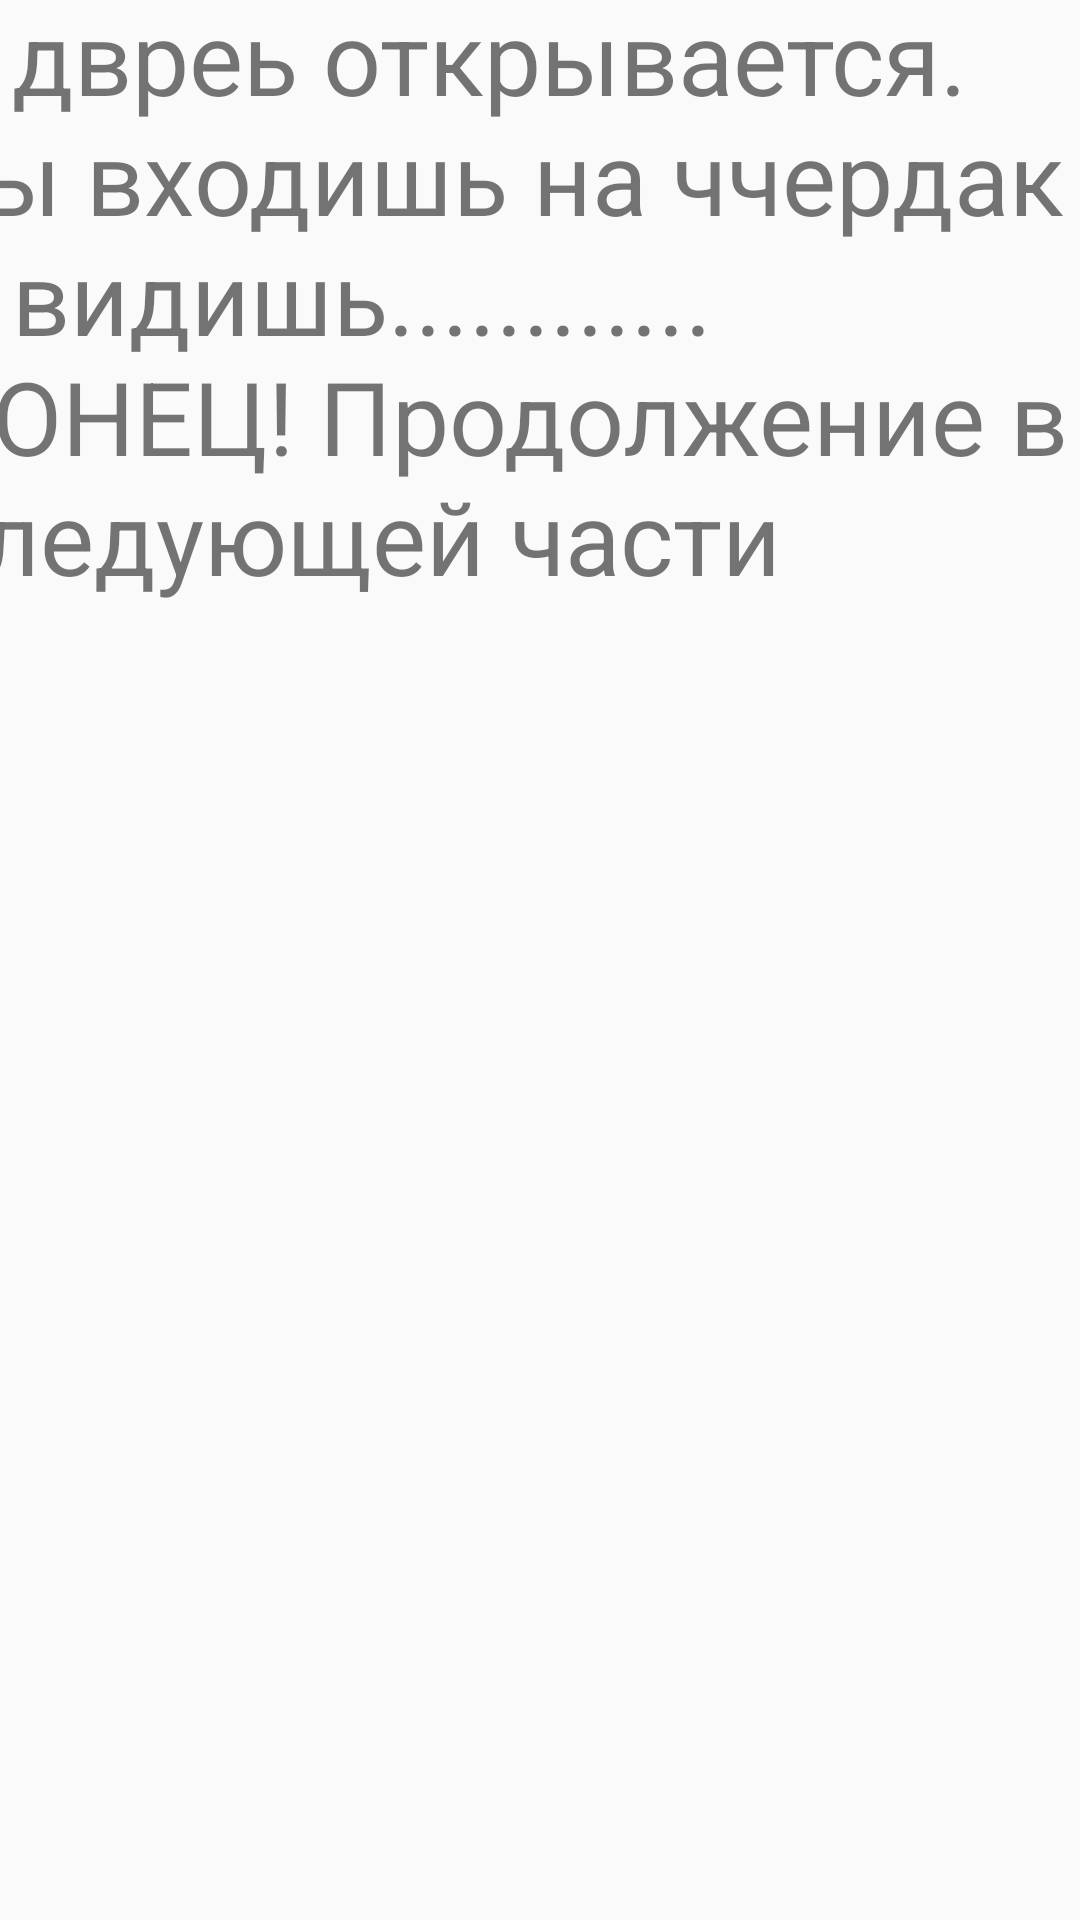

This screen was rendered from an Android layout file. Write that file and the resources it references.
<!-- AndroidManifest.xml: application theme Theme.QuestRestart -->
<!-- res/layout/activity_end.xml -->
<?xml version="1.0" encoding="utf-8"?>
<androidx.constraintlayout.widget.ConstraintLayout xmlns:android="http://schemas.android.com/apk/res/android"
    xmlns:app="http://schemas.android.com/apk/res-auto"
    xmlns:tools="http://schemas.android.com/tools"
    android:layout_width="match_parent"
    android:layout_height="match_parent"
    tools:context=".End">

    <LinearLayout
        android:layout_width="409dp"
        android:layout_height="729dp"
        android:layout_marginStart="1dp"
        android:layout_marginTop="1dp"
        android:layout_marginEnd="1dp"
        android:layout_marginBottom="1dp"
        android:orientation="vertical"
        app:layout_constraintBottom_toBottomOf="parent"
        app:layout_constraintEnd_toEndOf="parent"
        app:layout_constraintStart_toStartOf="parent"
        app:layout_constraintTop_toTopOf="parent">

        <TextView
            android:id="@+id/textView5"
            android:layout_width="match_parent"
            android:layout_height="wrap_content"
            android:text="Ты используешь руну и двреь открывается. Ты входишь на ччердак и видишь............ КОНЕЦ! Продолжение в следующей части"
            android:textSize="34sp" />
    </LinearLayout>
</androidx.constraintlayout.widget.ConstraintLayout>
<!-- resources referenced by this layout -->
<resources>
  <style name="Theme.QuestRestart" parent="Theme.AppCompat.Light.NoActionBar">
          
          <item name="windowActionBar">false</item>
          <item name="windowNoTitle">true</item>
          <item name="android:windowFullscreen">true</item>
          <item name="colorPrimary">@color/purple_500</item>
          <item name="colorPrimaryVariant">@color/purple_700</item>
          <item name="colorOnPrimary">@color/white</item>
          
          <item name="colorSecondary">@color/teal_200</item>
          <item name="colorSecondaryVariant">@color/teal_700</item>
          <item name="colorOnSecondary">@color/black</item>
          
          <item name="android:statusBarColor" tools:targetApi="l">?attr/colorPrimaryVariant</item>
          
      </style>
  <!-- not gathered from this repository: default colours our renderer supplied (Android Studio template values) -->
  <color name="purple_500">#FF6200EE</color>
  <color name="purple_700">#FF3700B3</color>
  <color name="teal_200">#FF03DAC5</color>
  <color name="teal_700">#FF018786</color>
  <color name="black">#FF000000</color>
  <color name="white">#FFFFFFFF</color>
</resources>
